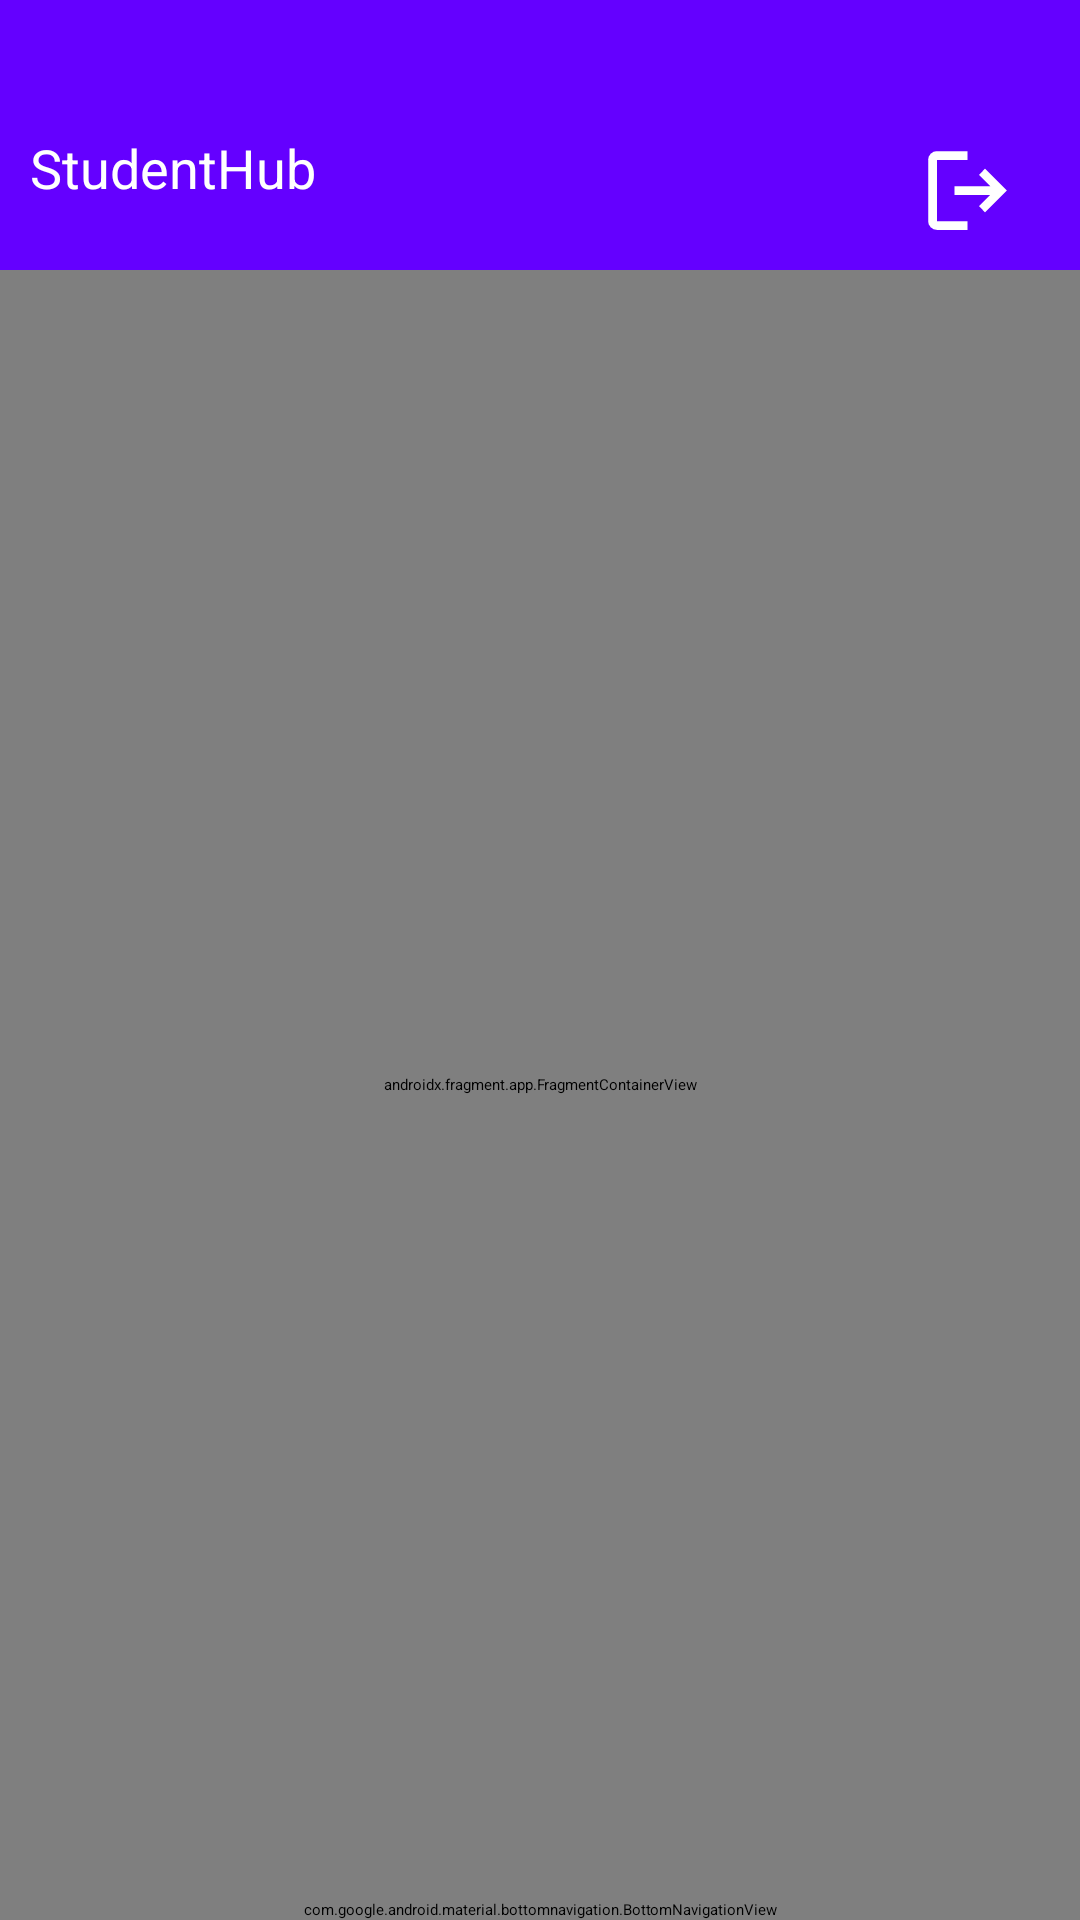

Produce the Android XML layout that renders to this screen, including the resource entries it uses.
<!-- AndroidManifest.xml: application theme Theme.StudentHub -->
<!-- res/layout/fragment_home.xml -->
<?xml version="1.0" encoding="utf-8"?>
<androidx.appcompat.widget.LinearLayoutCompat
    xmlns:android="http://schemas.android.com/apk/res/android"
    xmlns:app="http://schemas.android.com/apk/res-auto"
    xmlns:tools="http://schemas.android.com/tools"
    android:layout_width="match_parent"
    android:layout_height="match_parent"
    android:orientation="vertical">

    
    <androidx.appcompat.widget.LinearLayoutCompat
        android:layout_width="match_parent"
        android:layout_height="90dp"
        android:background= "@color/primaryColor"
        android:gravity="center_vertical"
        android:paddingStart="10dp"
        android:paddingTop="22dp"
        android:orientation="horizontal">

        
        <androidx.appcompat.widget.AppCompatTextView
            android:id="@+id/tvTitle"
            android:layout_width="0dp"
            android:layout_height="wrap_content"
            android:layout_weight="1"
            android:textSize="18sp"
            android:text="@string/app_name"
            android:textColor="#FFFFFF"/>

        
        <androidx.appcompat.widget.AppCompatImageView
            android:id="@+id/logout"
            android:layout_width="55dp"
            android:layout_height="50dp"
            android:paddingEnd="20dp"
            android:paddingTop="15dp"
            app:srcCompat="@drawable/outline_logout_24"/>
    </androidx.appcompat.widget.LinearLayoutCompat>

    
    <androidx.fragment.app.FragmentContainerView
        android:id="@+id/home_nav_host_fragment"
        android:name="androidx.navigation.fragment.NavHostFragment"
        android:layout_width="match_parent"
        android:layout_height="0dp"
        android:layout_weight="1"
        app:navGraph="@navigation/home_nav_graph"
        app:defaultNavHost="false"/>

    
    <com.google.android.material.bottomnavigation.BottomNavigationView
        android:id="@+id/bottomNavigation"
        android:layout_width="match_parent"
        android:layout_height="wrap_content"
        android:background="@color/primaryColor"
        android:elevation="8dp"
        app:itemIconTint="@color/white"
        app:itemTextColor="@color/white"
        app:labelVisibilityMode="labeled"
        app:menu="@menu/bottom_nav_menu" />

</androidx.appcompat.widget.LinearLayoutCompat>
<!-- resources referenced by this layout -->
<resources>
  <color name="primaryColor">#6400FF</color>
  <color name="white">#FFFFFFFF</color>
  <!-- drawable outline_logout_24 (drawable) -->
  <vector xmlns:android="http://schemas.android.com/apk/res/android"
      android:width="24dp"
      android:height="24dp"
      android:autoMirrored="true"
      android:tint="#FFFFFF"
      android:viewportWidth="960"
      android:viewportHeight="960">
  
      <path
          android:fillColor="@android:color/white"
          android:pathData="M200,840Q167,840 143.5,816.5Q120,793 120,760L120,200Q120,167 143.5,143.5Q167,120 200,120L480,120L480,200L200,200Q200,200 200,200Q200,200 200,200L200,760Q200,760 200,760Q200,760 200,760L480,760L480,840L200,840ZM640,680L585,622L687,520L360,520L360,440L687,440L585,338L640,280L840,480L640,680Z" />
  
  </vector>
  <string name="app_name">StudentHub</string>
</resources>
